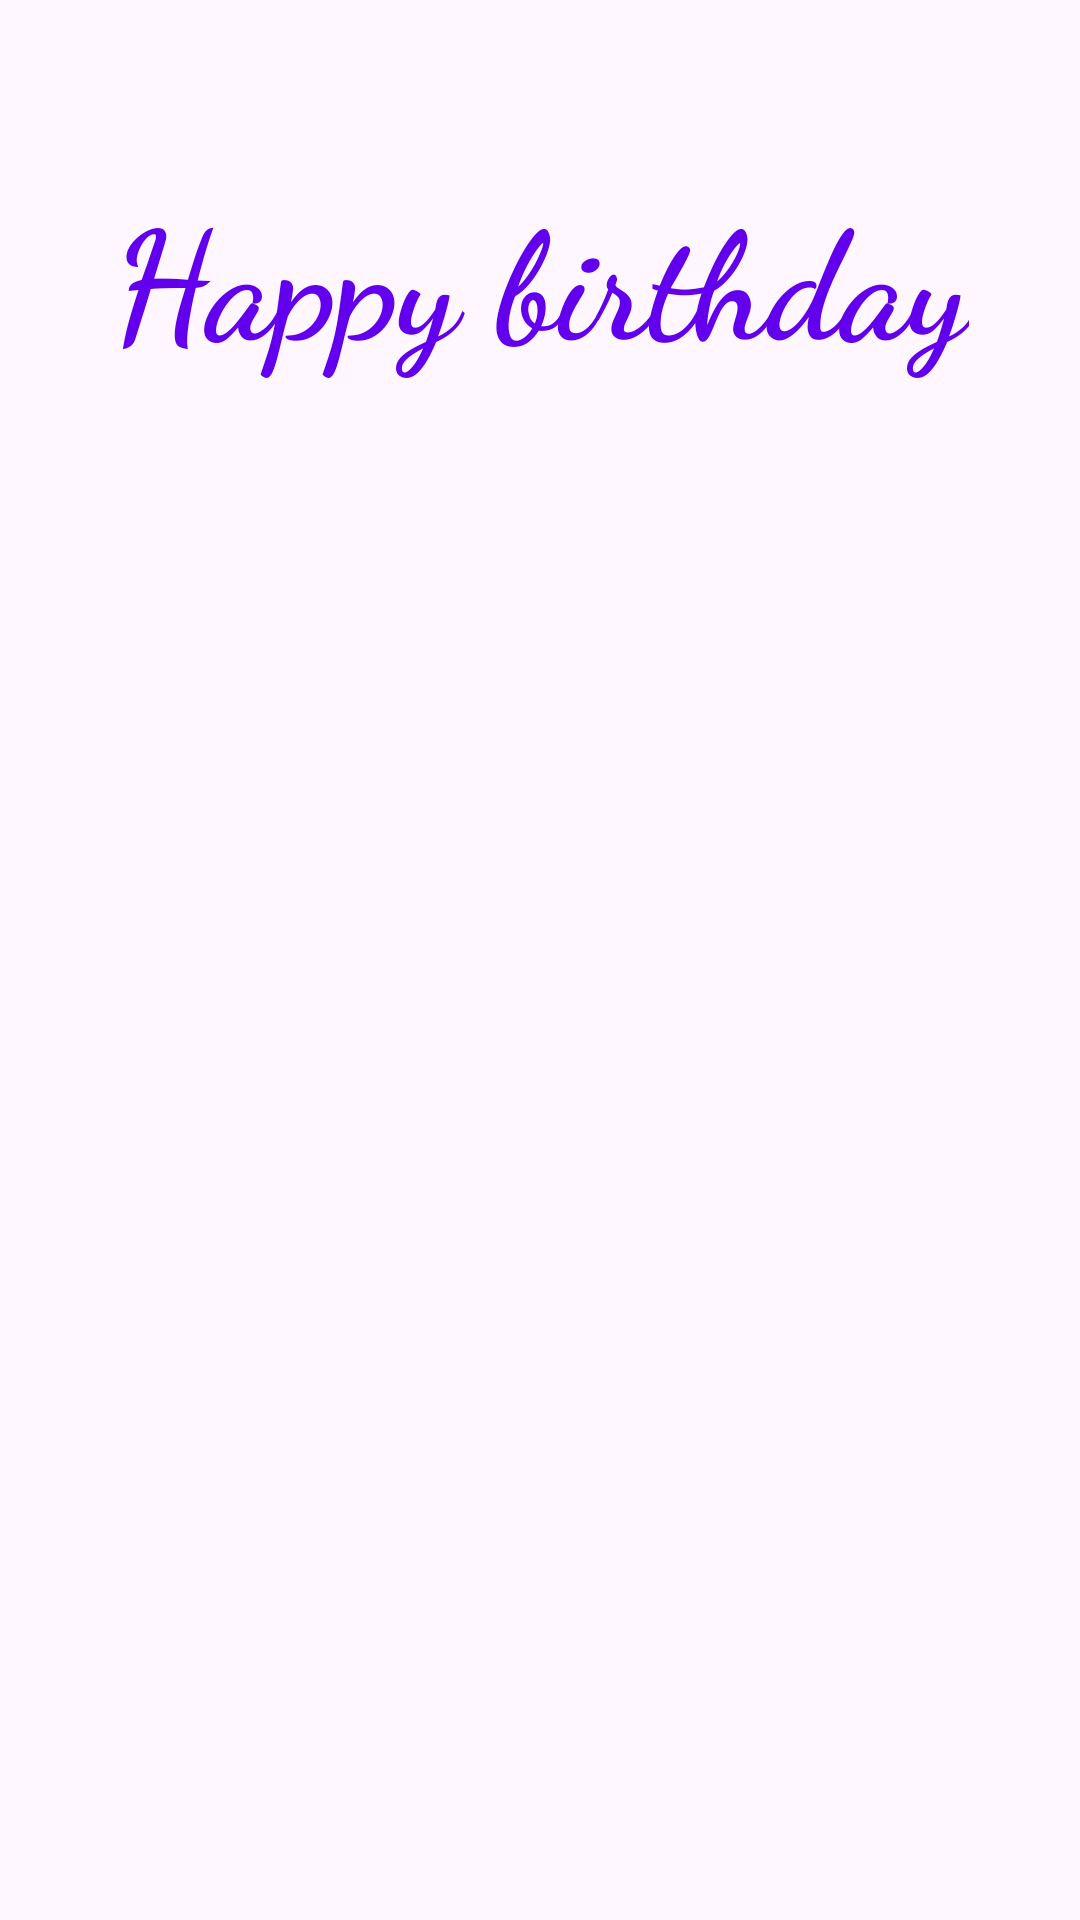

Android layout source for this screen:
<!-- AndroidManifest.xml: application theme Theme.Birthday_geets -->
<!-- res/layout/activity_birthdaygeeting.xml -->
<?xml version="1.0" encoding="utf-8"?>
<androidx.constraintlayout.widget.ConstraintLayout xmlns:android="http://schemas.android.com/apk/res/android"
    xmlns:app="http://schemas.android.com/apk/res-auto"
    xmlns:tools="http://schemas.android.com/tools"
    android:layout_width="match_parent"
    android:layout_height="match_parent"
    tools:context=".birthdaygeeting">

    <ImageView
        android:layout_width="match_parent"
        android:layout_height="match_parent"
        android:src="@drawable/cake"
        android:scaleType="centerCrop"/>


    <TextView
        android:id="@+id/birthdaygeeting"
        android:layout_width="wrap_content"
        android:layout_height="wrap_content"
        android:fontFamily="cursive"
        android:text="Happy birthday"
        android:textColor="@color/design_default_color_primary"
        android:textSize="50sp"
        android:textStyle="bold"
        app:layout_constraintBottom_toBottomOf="parent"
        app:layout_constraintEnd_toEndOf="parent"
        app:layout_constraintStart_toStartOf="parent"
        app:layout_constraintTop_toTopOf="parent"
        app:layout_constraintVertical_bias="0.100000024"
        android:gravity="center"/>

</androidx.constraintlayout.widget.ConstraintLayout>
<!-- resources referenced by this layout -->
<resources>
  <style name="Theme.Birthday_geets" parent="Base.Theme.Birthday_geets" />
  <style name="Base.Theme.Birthday_geets" parent="Theme.Material3.DayNight.NoActionBar">
          
          
      </style>
</resources>
